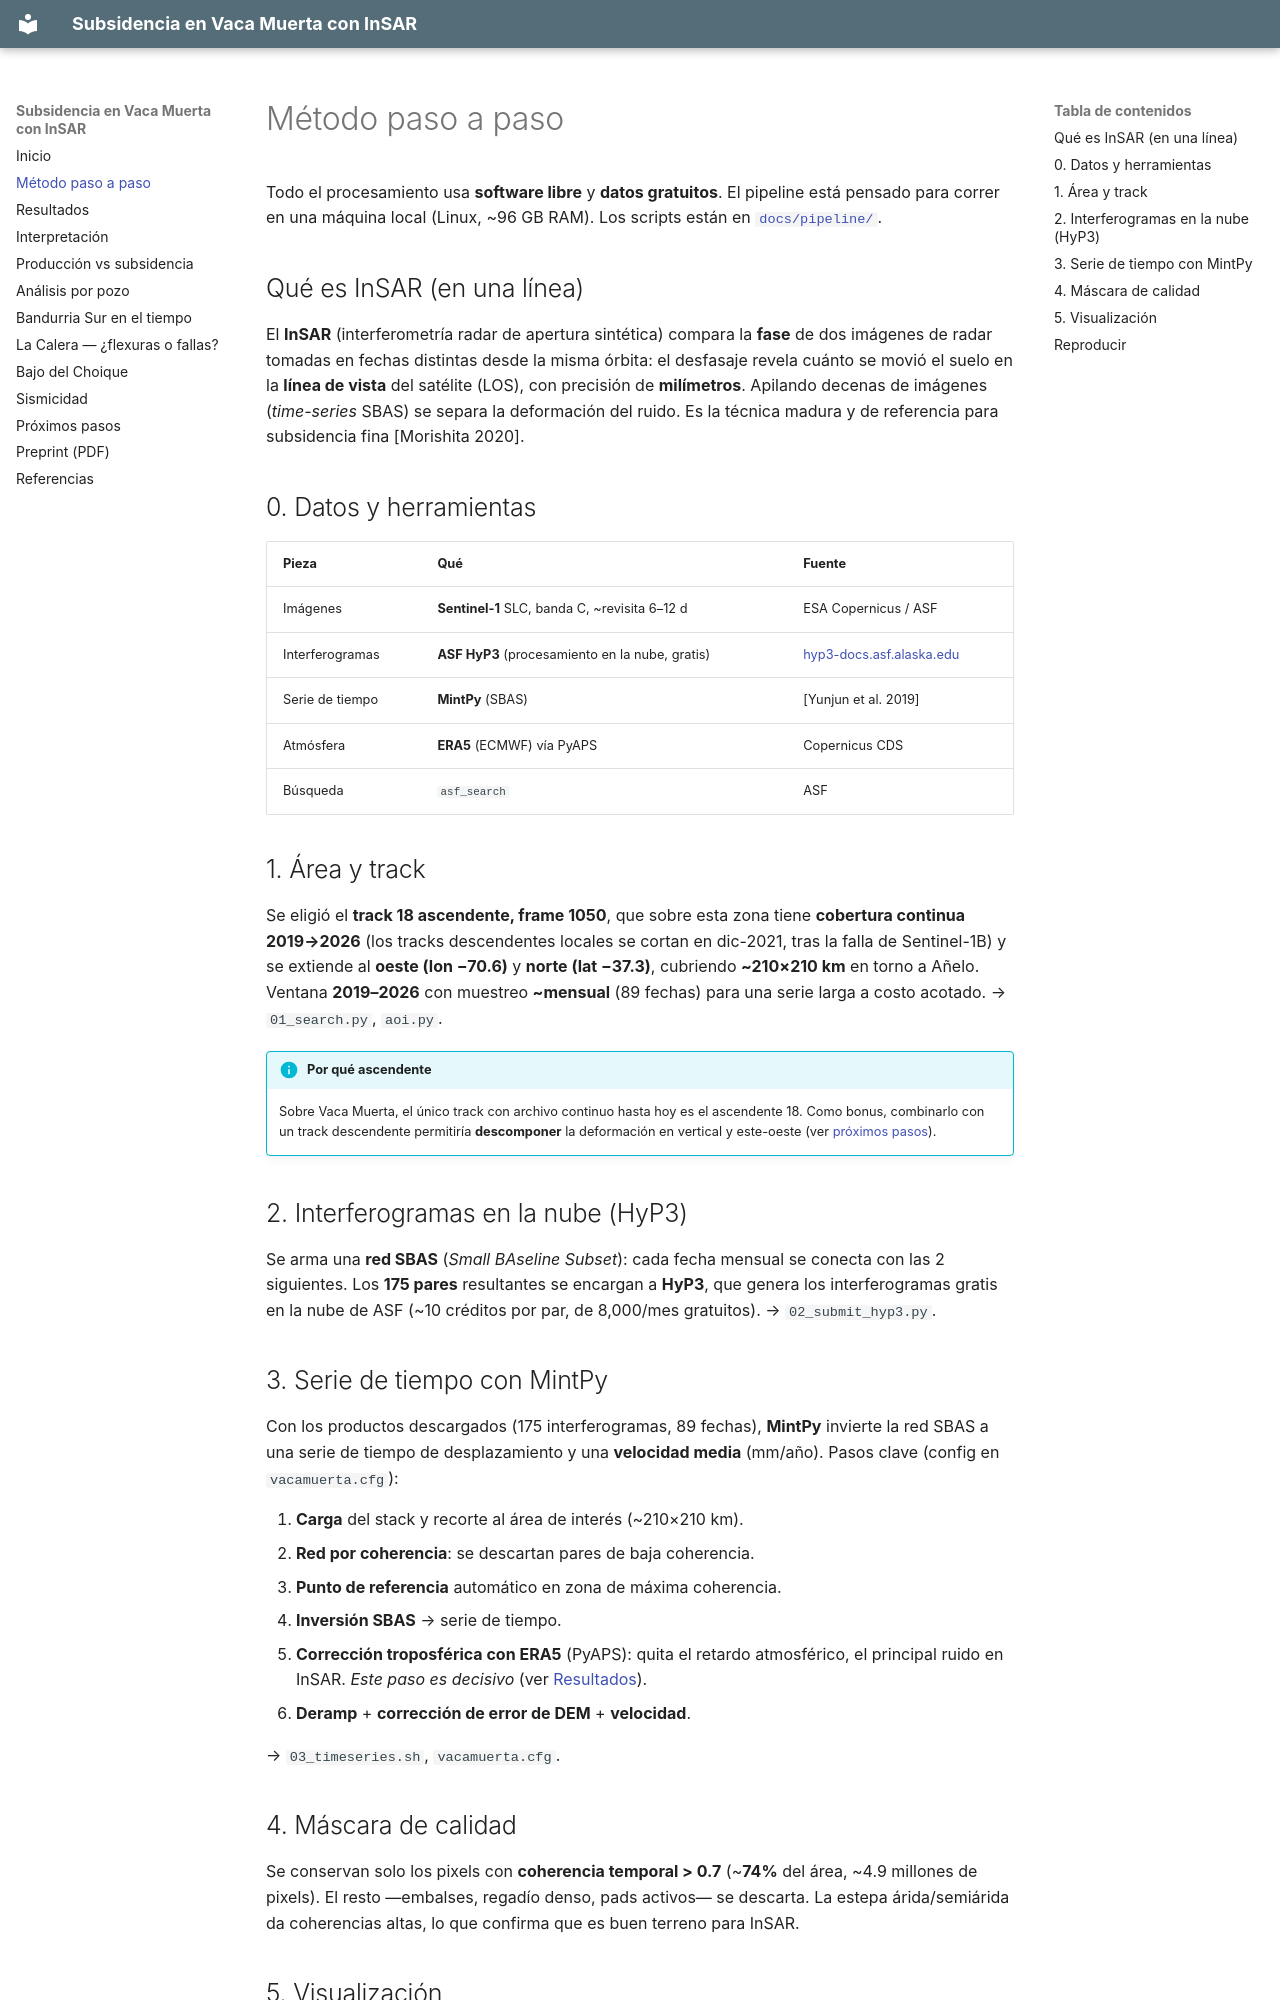

repository: mpodeley/vaca-muerta-insar · page: metodo/index.html · generator: mkdocs

# Método paso a paso

Todo el procesamiento usa **software libre** y **datos gratuitos**. El pipeline está pensado para
correr en una máquina local (Linux, ~96 GB RAM). Los scripts están en
[`docs/pipeline/`](https://github.com/mpodeley/vaca-muerta-insar/tree/main/docs/pipeline).

## Qué es InSAR (en una línea)

El **InSAR** (interferometría radar de apertura sintética) compara la **fase** de dos imágenes de radar
tomadas en fechas distintas desde la misma órbita: el desfasaje revela cuánto se movió el suelo en la
**línea de vista** del satélite (LOS), con precisión de **milímetros**. Apilando decenas de imágenes
(*time-series* SBAS) se separa la deformación del ruido. Es la técnica madura y de referencia para
subsidencia fina [Morishita 2020].

## 0. Datos y herramientas

| Pieza | Qué | Fuente |
|---|---|---|
| Imágenes | **Sentinel-1** SLC, banda C, ~revisita 6–12 d | ESA Copernicus / ASF |
| Interferogramas | **ASF HyP3** (procesamiento en la nube, gratis) | [hyp3-docs.asf.alaska.edu](https://hyp3-docs.asf.alaska.edu) |
| Serie de tiempo | **MintPy** (SBAS) | [Yunjun et al. 2019] |
| Atmósfera | **ERA5** (ECMWF) vía PyAPS | Copernicus CDS |
| Búsqueda | `asf_search` | ASF |

## 1. Área y track

Se eligió el **track 18 ascendente, frame 1050**, que sobre esta zona tiene **cobertura continua
2019→2026** (los tracks descendentes locales se cortan en dic-2021, tras la falla de Sentinel-1B) y se
extiende al **oeste (lon −70.6)** y **norte (lat −37.3)**, cubriendo **~210×210 km** en torno a Añelo.
Ventana **2019–2026** con muestreo **~mensual** (89 fechas) para una serie larga a costo acotado.
→ `01_search.py`, `aoi.py`.

!!! info "Por qué ascendente"
    Sobre Vaca Muerta, el único track con archivo continuo hasta hoy es el ascendente 18. Como bonus,
    combinarlo con un track descendente permitiría **descomponer** la deformación en vertical y
    este-oeste (ver [próximos pasos](proximos-pasos.md)).

## 2. Interferogramas en la nube (HyP3)

Se arma una **red SBAS** (*Small BAseline Subset*): cada fecha mensual se conecta con las 2 siguientes.
Los **175 pares** resultantes se encargan a **HyP3**, que genera los interferogramas gratis en la nube
de ASF (~10 créditos por par, de 8,000/mes gratuitos). → `02_submit_hyp3.py`.

## 3. Serie de tiempo con MintPy

Con los productos descargados (175 interferogramas, 89 fechas), **MintPy** invierte la red SBAS a una
serie de tiempo de desplazamiento y una **velocidad media** (mm/año). Pasos clave (config en
`vacamuerta.cfg`):

1. **Carga** del stack y recorte al área de interés (~210×210 km).
2. **Red por coherencia**: se descartan pares de baja coherencia.
3. **Punto de referencia** automático en zona de máxima coherencia.
4. **Inversión SBAS** → serie de tiempo.
5. **Corrección troposférica con ERA5** (PyAPS): quita el retardo atmosférico, el principal ruido en
   InSAR. *Este paso es decisivo* (ver [Resultados](resultados.md)).
6. **Deramp** + **corrección de error de DEM** + **velocidad**.

→ `03_timeseries.sh`, `vacamuerta.cfg`.

## 4. Máscara de calidad

Se conservan solo los pixels con **coherencia temporal > 0.7** (~**74%** del área, ~4.9 millones de
pixels). El resto —embalses, regadío denso, pads activos— se descarta. La estepa árida/semiárida da
coherencias altas, lo que confirma que es buen terreno para InSAR.
